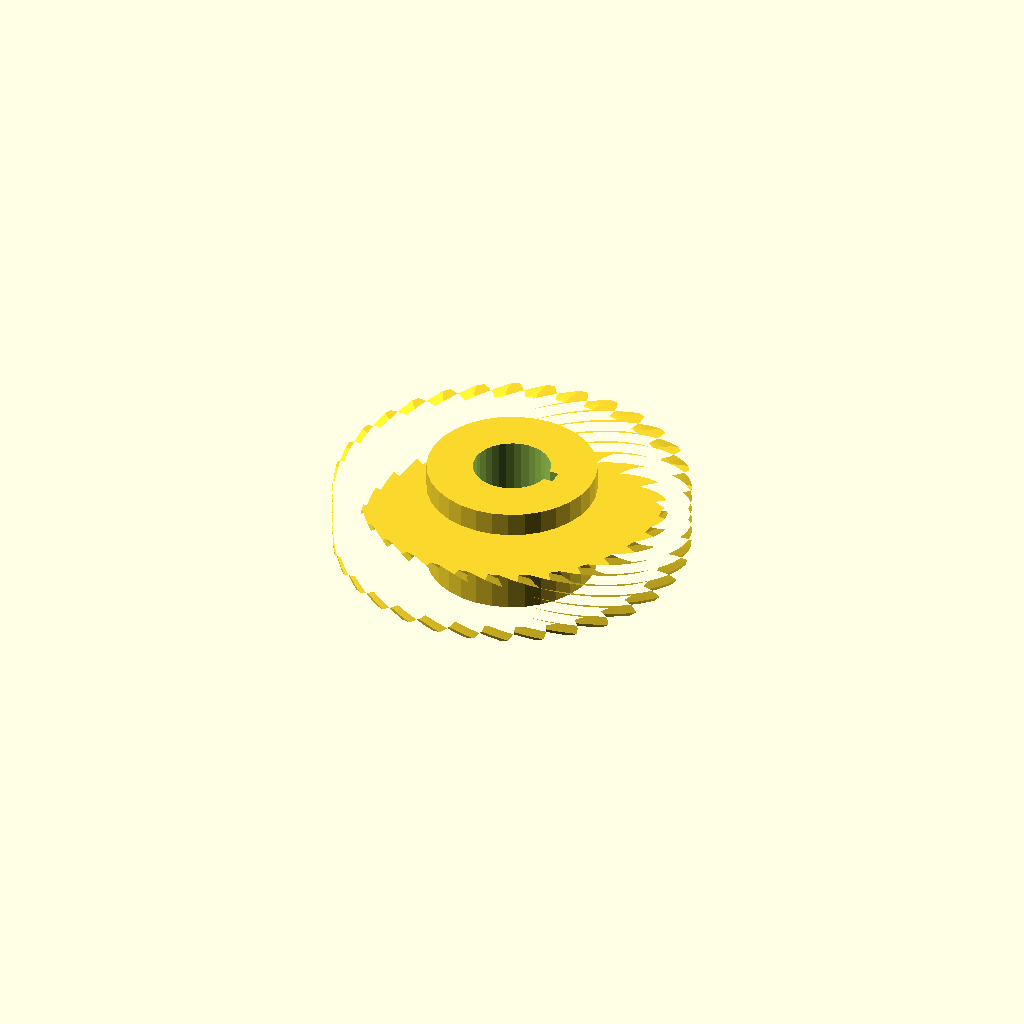
Cell 1: the model at its default parameters.
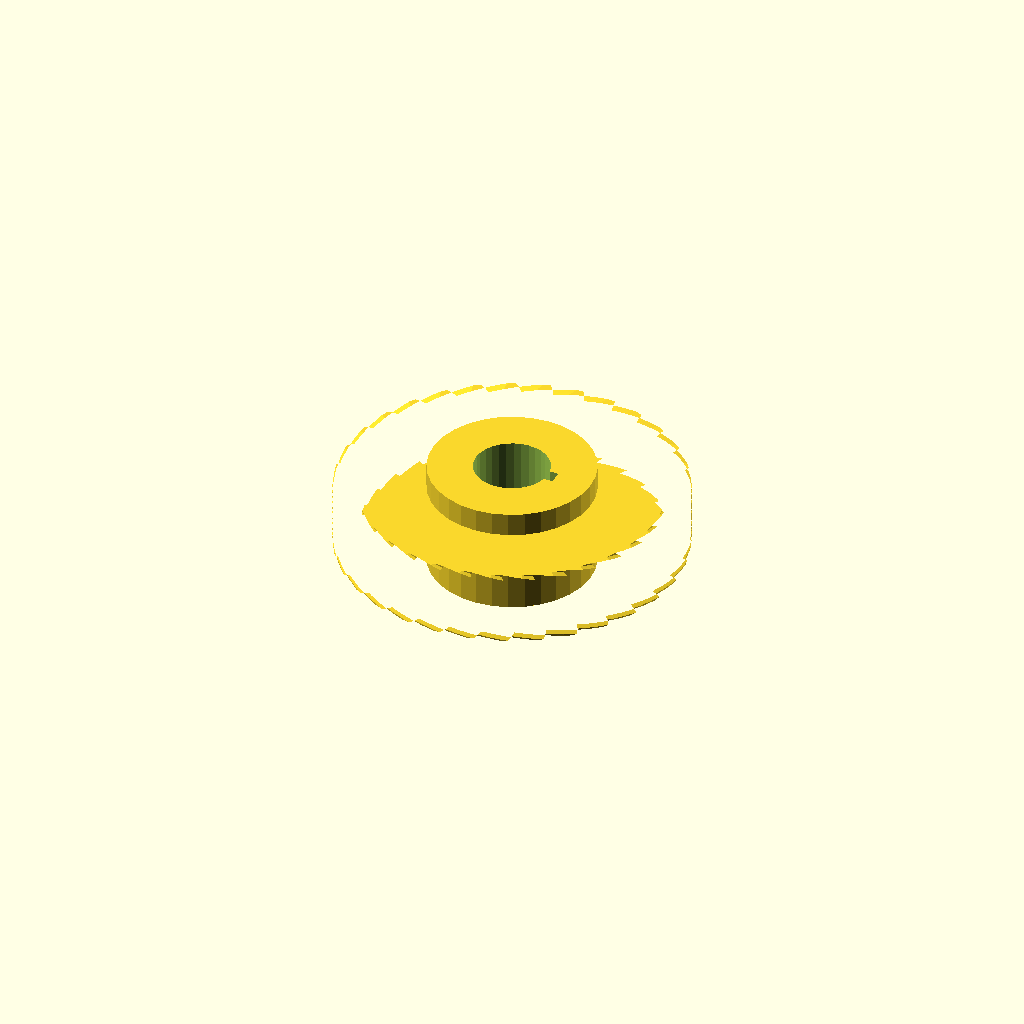
Cell 2 — helix set to 110, the other parameters unchanged.
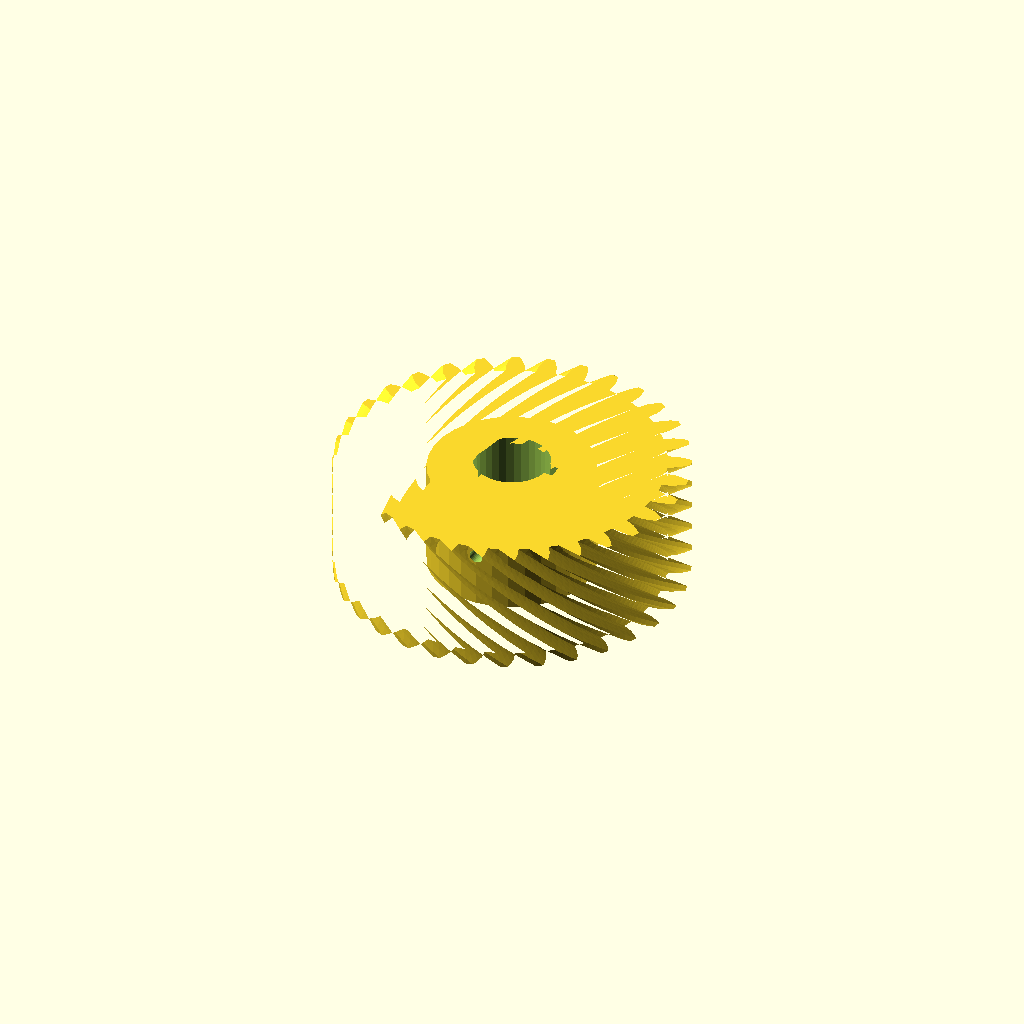
Cell 3 — rim_w set to 36, the other parameters unchanged.
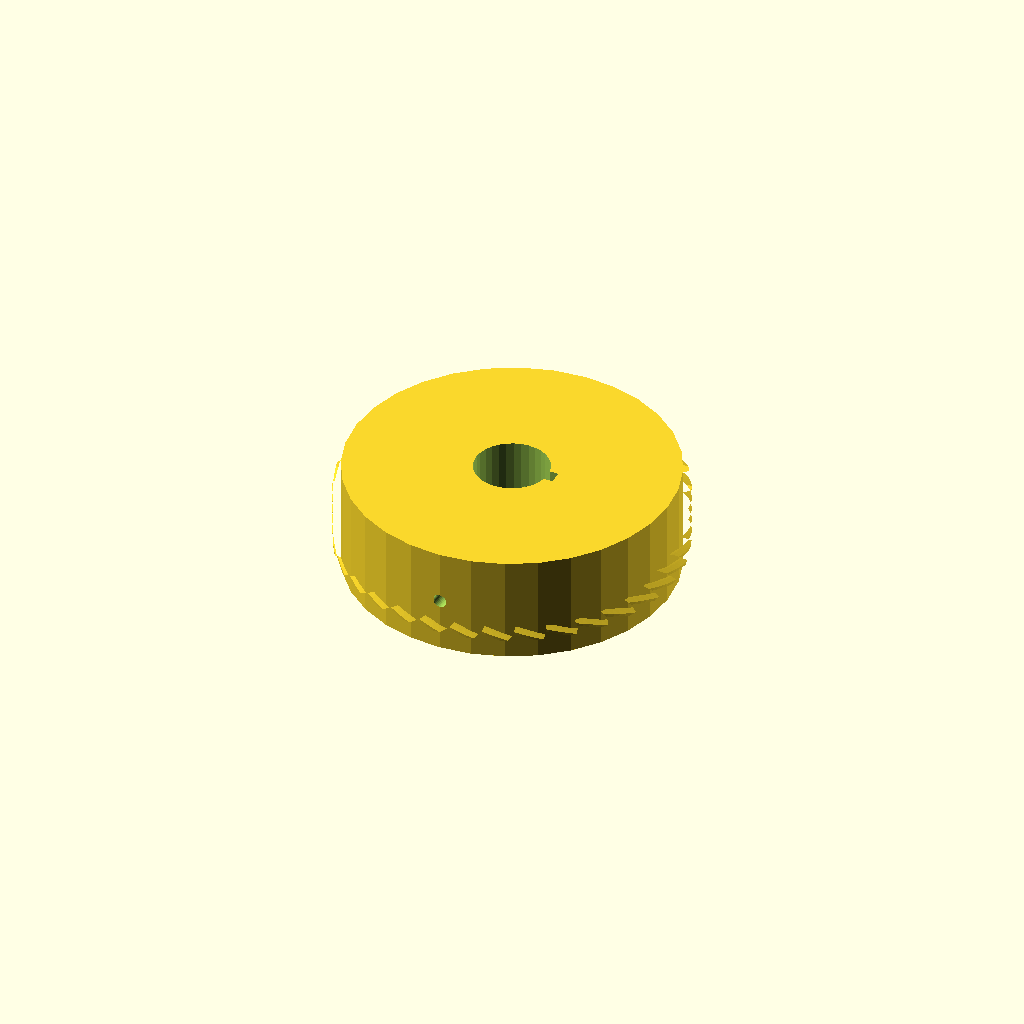
Cell 4 — hub_r set to 48.68, the other parameters unchanged.
One fixed orthographic camera (rotation 55°, 0°, 25°; colour scheme Cornfield) for every cell.
OpenSCAD source file optional_data/data/gen3/wormwheels/part_0055.scad:
$fn = 32;

// ----------------------------------------------------------------------
// Worm wheel: z32 module 3, 55 degree helix, 32 mm hub
// ----------------------------------------------------------------------

// --- parameters (mm) ---
gear_module = 3;          // tooth module
teeth = 32;               // tooth count
helix = 55;               // helix angle of the rim
rim_w = 18;               // rim width
hub_r = 24.34;            // hub radius
hub_h = 32;               // hub height
bore_d = 22.23;           // hub bore
key_w = 4;                // keyway width
key_depth = 2;            // keyway depth
screw_d = 4;              // set screw thread

rim_profile = [[44.16, -2.828], [47.031, -2.607], [49.012, -1.986], [50.988, -1.115], [50.988, 1.115], [49.012, 1.986], [47.031, 2.607], [44.16, 2.828], [43.863, 5.841], [46.636, 6.619], [48.457, 7.614], [50.226, 8.854], [49.791, 11.04], [47.682, 11.509], [45.619, 11.732], [42.759, 11.389], [41.88, 14.286], [44.449, 15.59], [46.041, 16.921], [47.533, 18.483], [46.68, 20.542], [44.521, 20.591], [42.454, 20.406], [39.716, 19.512], [38.289, 22.182], [40.553, 23.962], [41.855, 25.578], [43.014, 27.401], [41.776, 29.254], [39.648, 28.881], [37.657, 28.297], [35.146, 26.885], [33.225, 29.226], [35.099, 31.413], [36.061, 33.252], [36.842, 35.266], [35.266, 36.842], [33.252, 36.061], [31.413, 35.099], [29.226, 33.225], [26.885, 35.146], [28.297, 37.657], [28.881, 39.648], [29.254, 41.776], [27.401, 43.014], [25.578, 41.855], [23.962, 40.553], [22.182, 38.289], [19.512, 39.716], [20.406, 42.454], [20.591, 44.521], [20.542, 46.68], [18.483, 47.533], [16.921, 46.041], [15.59, 44.449], [14.286, 41.88], [11.389, 42.759], [11.732, 45.619], [11.509, 47.682], [11.04, 49.791], [8.854, 50.226], [7.614, 48.457], [6.619, 46.636], [5.841, 43.863], [2.828, 44.16], [2.607, 47.031], [1.986, 49.012], [1.115, 50.988], [-1.115, 50.988], [-1.986, 49.012], [-2.607, 47.031], [-2.828, 44.16], [-5.841, 43.863], [-6.619, 46.636], [-7.614, 48.457], [-8.854, 50.226], [-11.04, 49.791], [-11.509, 47.682], [-11.732, 45.619], [-11.389, 42.759], [-14.286, 41.88], [-15.59, 44.449], [-16.921, 46.041], [-18.483, 47.533], [-20.542, 46.68], [-20.591, 44.521], [-20.406, 42.454], [-19.512, 39.716], [-22.182, 38.289], [-23.962, 40.553], [-25.578, 41.855], [-27.401, 43.014], [-29.254, 41.776], [-28.881, 39.648], [-28.297, 37.657], [-26.885, 35.146], [-29.226, 33.225], [-31.413, 35.099], [-33.252, 36.061], [-35.266, 36.842], [-36.842, 35.266], [-36.061, 33.252], [-35.099, 31.413], [-33.225, 29.226], [-35.146, 26.885], [-37.657, 28.297], [-39.648, 28.881], [-41.776, 29.254], [-43.014, 27.401], [-41.855, 25.578], [-40.553, 23.962], [-38.289, 22.182], [-39.716, 19.512], [-42.454, 20.406], [-44.521, 20.591], [-46.68, 20.542], [-47.533, 18.483], [-46.041, 16.921], [-44.449, 15.59], [-41.88, 14.286], [-42.759, 11.389], [-45.619, 11.732], [-47.682, 11.509], [-49.791, 11.04], [-50.226, 8.854], [-48.457, 7.614], [-46.636, 6.619], [-43.863, 5.841], [-44.16, 2.828], [-47.031, 2.607], [-49.012, 1.986], [-50.988, 1.115], [-50.988, -1.115], [-49.012, -1.986], [-47.031, -2.607], [-44.16, -2.828], [-43.863, -5.841], [-46.636, -6.619], [-48.457, -7.614], [-50.226, -8.854], [-49.791, -11.04], [-47.682, -11.509], [-45.619, -11.732], [-42.759, -11.389], [-41.88, -14.286], [-44.449, -15.59], [-46.041, -16.921], [-47.533, -18.483], [-46.68, -20.542], [-44.521, -20.591], [-42.454, -20.406], [-39.716, -19.512], [-38.289, -22.182], [-40.553, -23.962], [-41.855, -25.578], [-43.014, -27.401], [-41.776, -29.254], [-39.648, -28.881], [-37.657, -28.297], [-35.146, -26.885], [-33.225, -29.226], [-35.099, -31.413], [-36.061, -33.252], [-36.842, -35.266], [-35.266, -36.842], [-33.252, -36.061], [-31.413, -35.099], [-29.226, -33.225], [-26.885, -35.146], [-28.297, -37.657], [-28.881, -39.648], [-29.254, -41.776], [-27.401, -43.014], [-25.578, -41.855], [-23.962, -40.553], [-22.182, -38.289], [-19.512, -39.716], [-20.406, -42.454], [-20.591, -44.521], [-20.542, -46.68], [-18.483, -47.533], [-16.921, -46.041], [-15.59, -44.449], [-14.286, -41.88], [-11.389, -42.759], [-11.732, -45.619], [-11.509, -47.682], [-11.04, -49.791], [-8.854, -50.226], [-7.614, -48.457], [-6.619, -46.636], [-5.841, -43.863], [-2.828, -44.16], [-2.607, -47.031], [-1.986, -49.012], [-1.115, -50.988], [1.115, -50.988], [1.986, -49.012], [2.607, -47.031], [2.828, -44.16], [5.841, -43.863], [6.619, -46.636], [7.614, -48.457], [8.854, -50.226], [11.04, -49.791], [11.509, -47.682], [11.732, -45.619], [11.389, -42.759], [14.286, -41.88], [15.59, -44.449], [16.921, -46.041], [18.483, -47.533], [20.542, -46.68], [20.591, -44.521], [20.406, -42.454], [19.512, -39.716], [22.182, -38.289], [23.962, -40.553], [25.578, -41.855], [27.401, -43.014], [29.254, -41.776], [28.881, -39.648], [28.297, -37.657], [26.885, -35.146], [29.226, -33.225], [31.413, -35.099], [33.252, -36.061], [35.266, -36.842], [36.842, -35.266], [36.061, -33.252], [35.099, -31.413], [33.225, -29.226], [35.146, -26.885], [37.657, -28.297], [39.648, -28.881], [41.776, -29.254], [43.014, -27.401], [41.855, -25.578], [40.553, -23.962], [38.289, -22.182], [39.716, -19.512], [42.454, -20.406], [44.521, -20.591], [46.68, -20.542], [47.533, -18.483], [46.041, -16.921], [44.449, -15.59], [41.88, -14.286], [42.759, -11.389], [45.619, -11.732], [47.682, -11.509], [49.791, -11.04], [50.226, -8.854], [48.457, -7.614], [46.636, -6.619], [43.863, -5.841]];

difference() {
  union() {
    /* rim, twisted to stand in for the helical worm teeth */
    translate([0, 0, (hub_h - rim_w) / 2]) linear_extrude(height = rim_w, twist = helix, slices = 24) polygon(rim_profile);
    /* hub */
    cylinder(h = hub_h, d = 2 * hub_r);
  }
  /* bore */
  translate([0, 0, -2.5]) cylinder(h = hub_h + 5, d = bore_d);
  /* keyway, milled through the whole hub */
  translate([bore_d / 2 - key_depth, -key_w / 2, -2.5]) cube([key_depth + 2.5, key_w, hub_h + 5]);
  /* set screw hole straight through the hub wall */
  translate([0, -hub_r - 2.5, hub_h / 2]) rotate([-90, 0, 0]) cylinder(h = 2 * hub_r + 5, d = screw_d);
}
Parameter table extracted from the source (name, type, default, range or options):
gear_module: number, default 3
teeth: number, default 32
helix: number, default 55
rim_w: number, default 18
hub_r: number, default 24.34
hub_h: number, default 32
bore_d: number, default 22.23
key_w: number, default 4
key_depth: number, default 2
screw_d: number, default 4
